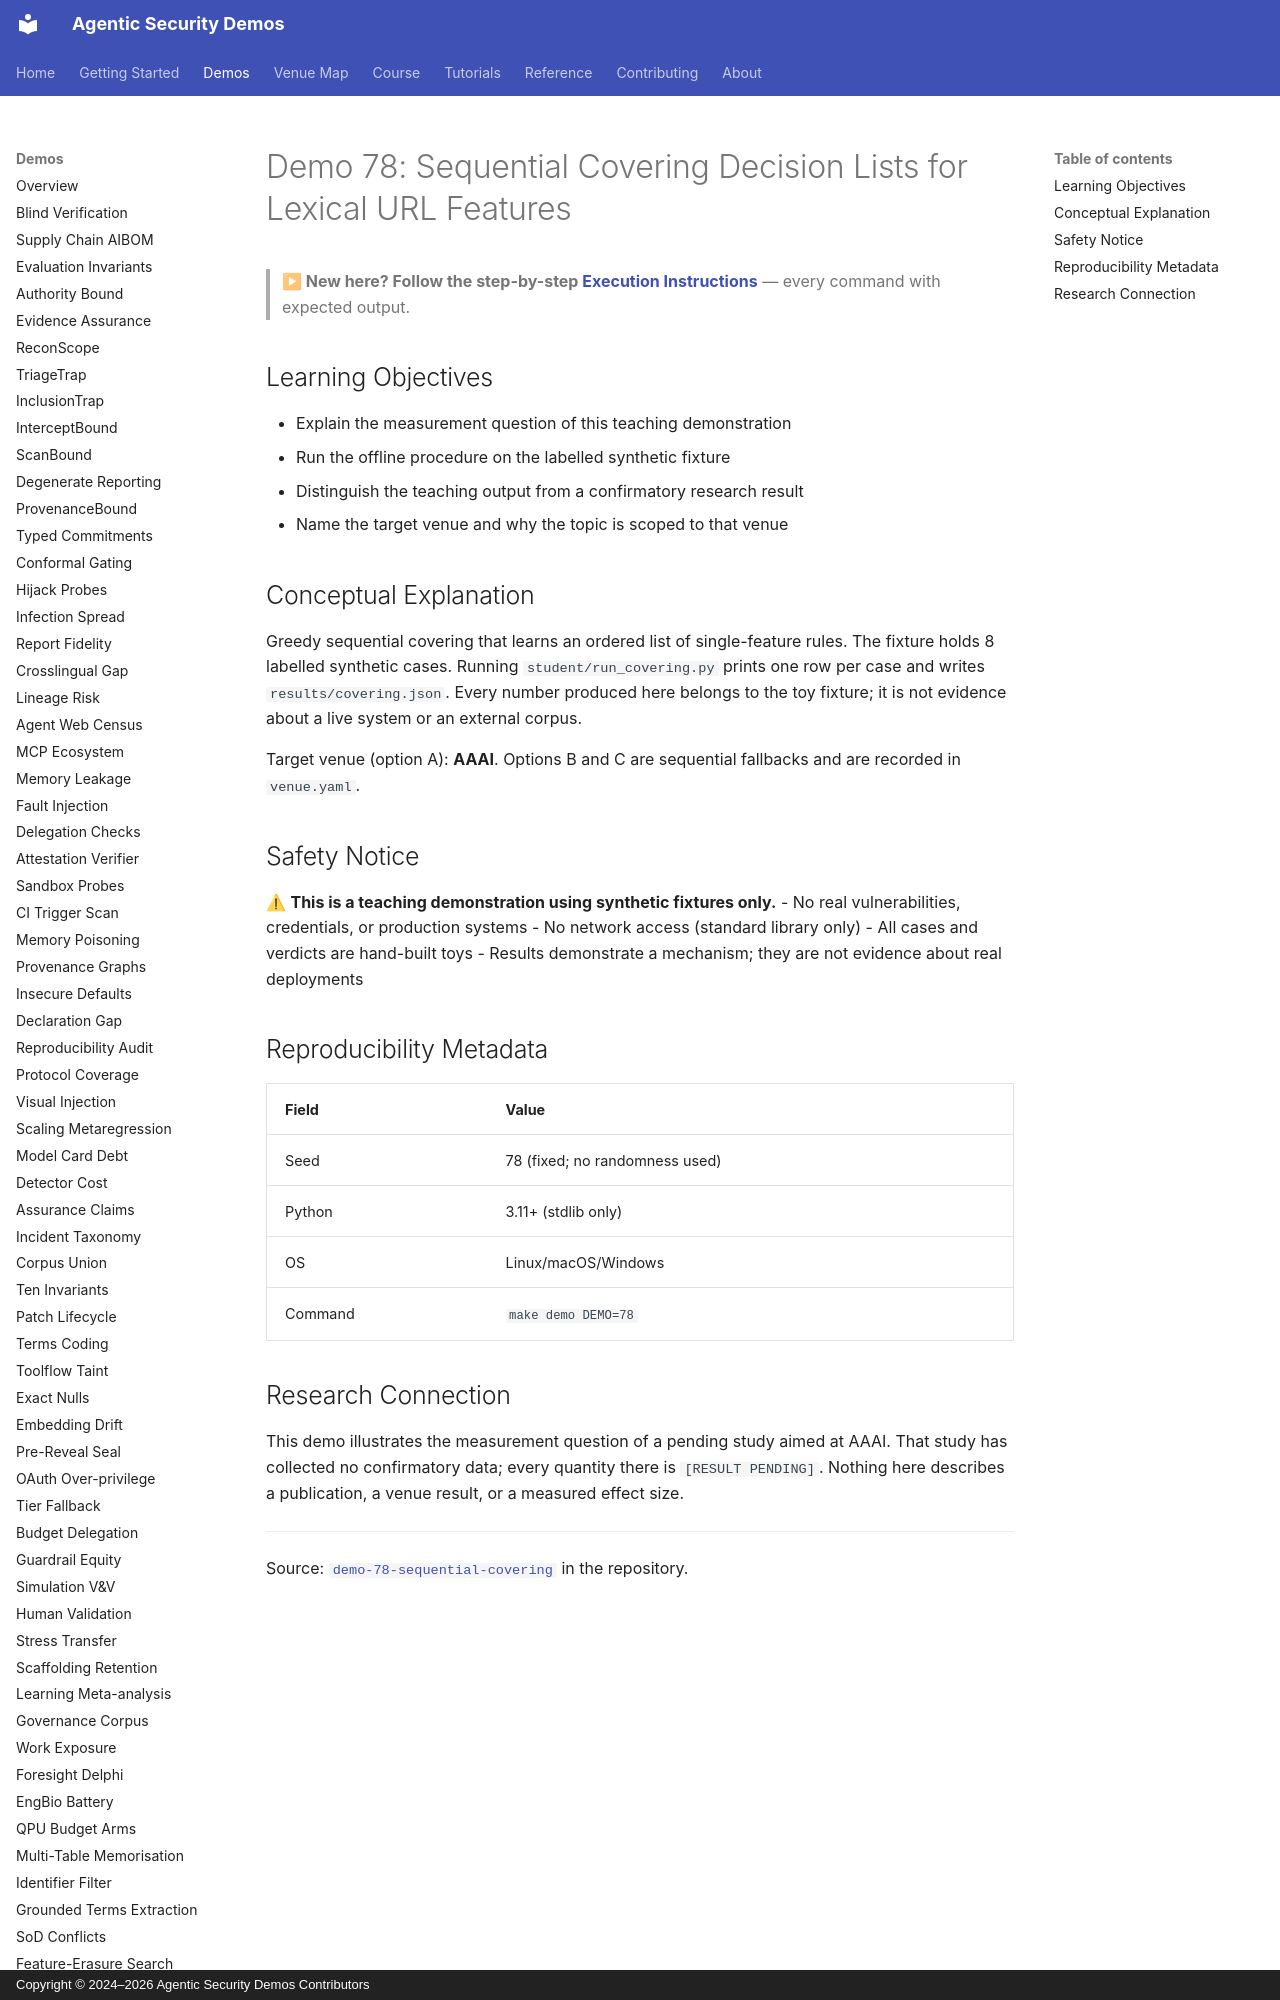

repository: jedi-master-council/agentic-security-demos · page: demos/78-sequential-covering/index.html · generator: mkdocs · copyright: Copyright © 2024–2026 Agentic Security Demos Contributors

# Demo 78: Sequential Covering Decision Lists for Lexical URL Features

> **▶ New here? Follow the step-by-step [Execution Instructions](https://github.com/jedi-master-council/agentic-security-demos/blob/main/demo-78-sequential-covering/INSTRUCTIONS.md)** — every command with expected output.

## Learning Objectives

- Explain the measurement question of this teaching demonstration
- Run the offline procedure on the labelled synthetic fixture
- Distinguish the teaching output from a confirmatory research result
- Name the target venue and why the topic is scoped to that venue

## Conceptual Explanation

Greedy sequential covering that learns an ordered list of single-feature rules. The fixture holds 8 labelled synthetic cases.
Running `student/run_covering.py` prints one row per case and writes
`results/covering.json`. Every number produced here belongs to the
toy fixture; it is not evidence about a live system or an external corpus.

Target venue (option A): **AAAI**. Options B and C are
sequential fallbacks and are recorded in `venue.yaml`.

## Safety Notice

⚠ **This is a teaching demonstration using synthetic fixtures only.**
- No real vulnerabilities, credentials, or production systems
- No network access (standard library only)
- All cases and verdicts are hand-built toys
- Results demonstrate a mechanism; they are not evidence about real deployments

## Reproducibility Metadata

| Field | Value |
|-------|-------|
| Seed | 78 (fixed; no randomness used) |
| Python | 3.11+ (stdlib only) |
| OS | Linux/macOS/Windows |
| Command | `make demo DEMO=78` |
